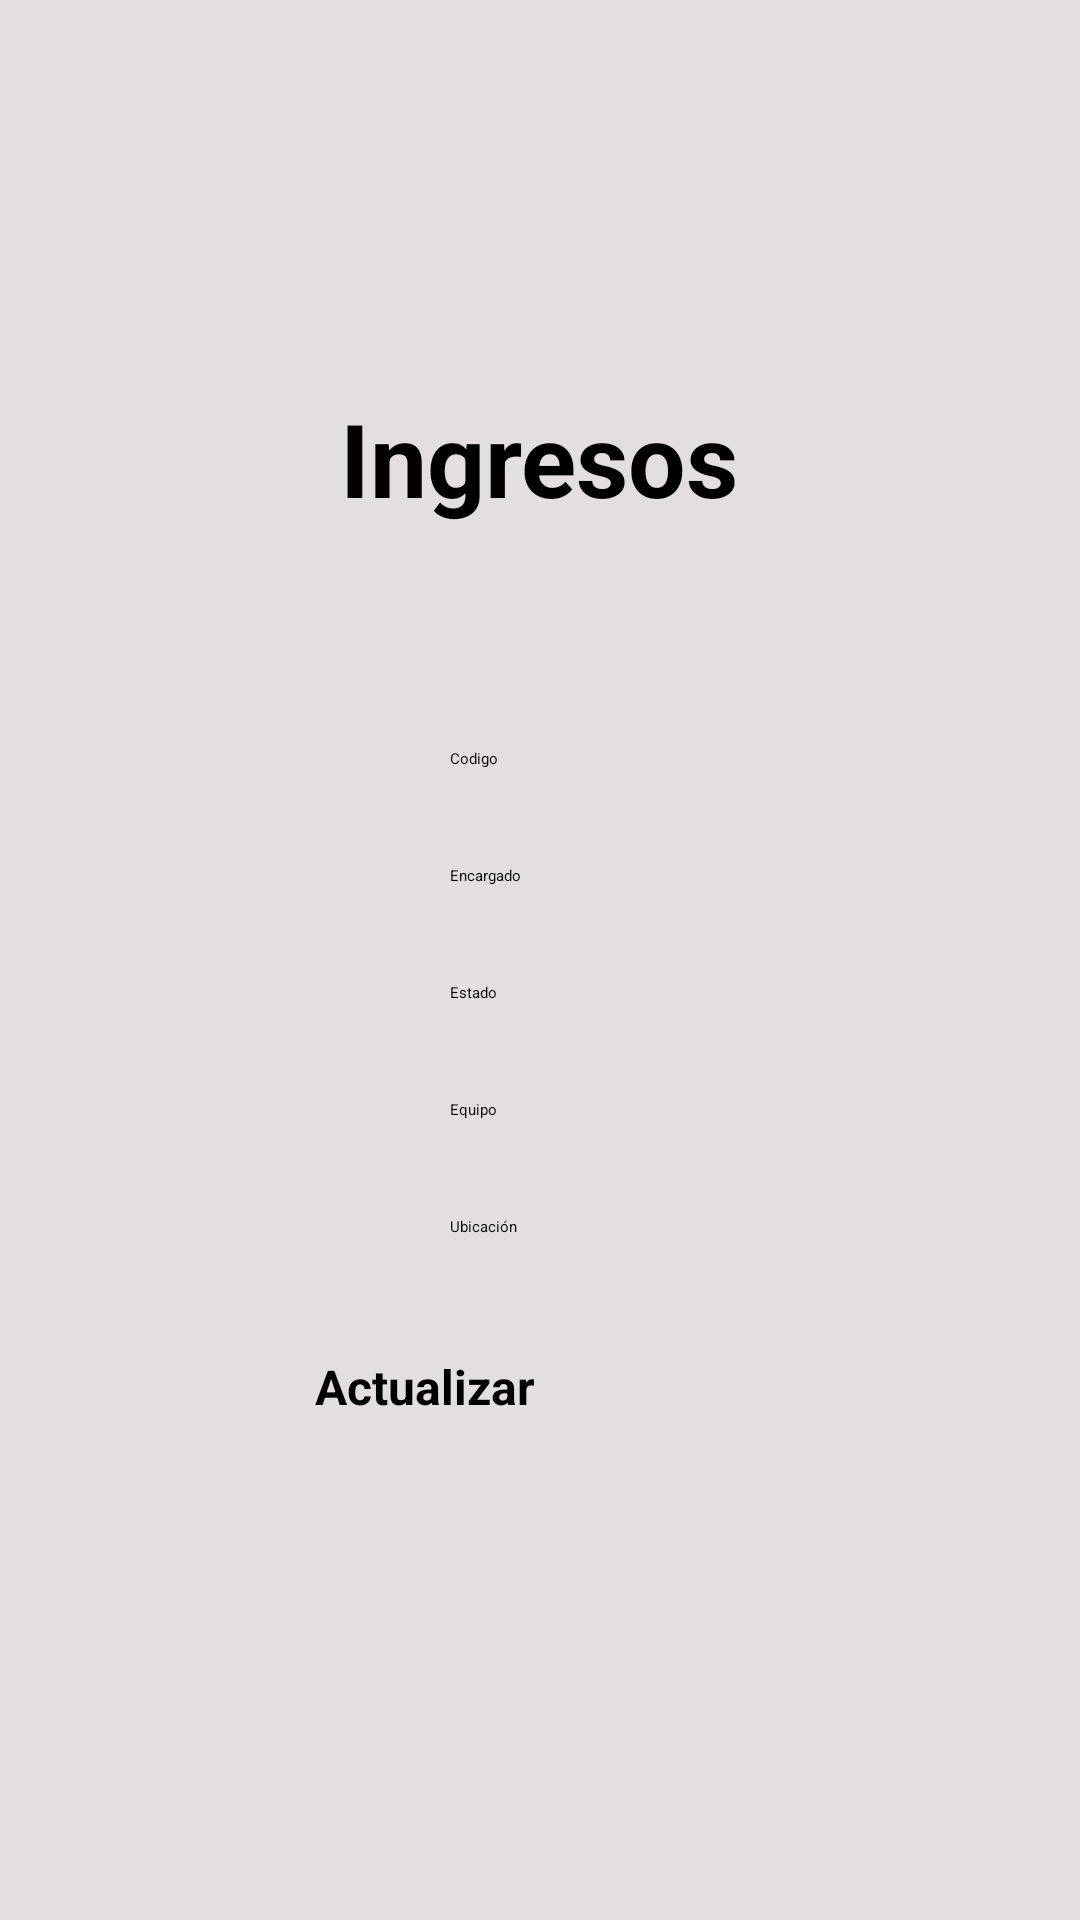

Android layout source for this screen:
<!-- AndroidManifest.xml: application theme Theme.APPInventario -->
<!-- res/layout/activity_ingresos.xml -->
<?xml version="1.0" encoding="utf-8"?>
<androidx.constraintlayout.widget.ConstraintLayout xmlns:android="http://schemas.android.com/apk/res/android"
    xmlns:app="http://schemas.android.com/apk/res-auto"
    xmlns:tools="http://schemas.android.com/tools"
    android:layout_width="match_parent"
    android:layout_height="match_parent"
    android:background="#E3DFDF"
    tools:context=".Ingresos">

    <LinearLayout
        android:id="@+id/linearLayout"
        android:layout_width="0dp"
        android:layout_height="0dp"
        android:layout_marginStart="16dp"
        android:layout_marginTop="16dp"
        android:layout_marginEnd="16dp"
        android:layout_marginBottom="16dp"
        android:background="#E3DFDF"
        android:orientation="vertical"
        app:layout_constraintBottom_toBottomOf="parent"
        app:layout_constraintEnd_toEndOf="parent"
        app:layout_constraintHorizontal_bias="0.5"
        app:layout_constraintStart_toStartOf="parent"
        app:layout_constraintTop_toTopOf="parent">

        <ImageView
            android:id="@+id/imageView5"
            android:layout_width="51dp"
            android:layout_height="41dp"
            android:layout_gravity="right"
            app:srcCompat="@drawable/logo1" />

        <Space
            android:layout_width="match_parent"
            android:layout_height="73dp" />

        <TextView
            android:id="@+id/textView2"
            android:layout_width="wrap_content"
            android:layout_height="wrap_content"
            android:layout_gravity="center"
            android:gravity="center"
            android:text="Ingresos"
            android:textSize="34sp"
            android:textStyle="bold" />

        <androidx.appcompat.widget.Toolbar
            android:id="@+id/toolbar3"
            android:layout_width="match_parent"
            android:layout_height="20dp"
            android:background="?attr/colorPrimary"
            android:backgroundTint="#12BAB6"
            android:minHeight="?attr/actionBarSize"
            android:theme="?attr/actionBarTheme"
            app:layout_constraintBottom_toBottomOf="parent"
            app:layout_constraintTop_toTopOf="parent"
            app:layout_constraintVertical_bias="0.94"
            tools:layout_editor_absoluteX="-26dp" />

        <Space
            android:layout_width="match_parent"
            android:layout_height="54dp" />

        <EditText
            android:id="@+id/codigo"
            android:layout_width="wrap_content"
            android:layout_height="wrap_content"
            android:layout_gravity="center"
            android:ems="10"
            android:hint="Codigo"
            android:inputType="text"
            android:singleLine="false" />

        <Space
            android:layout_width="match_parent"
            android:layout_height="32dp" />

        <EditText
            android:id="@+id/encargado"
            android:layout_width="wrap_content"
            android:layout_height="wrap_content"
            android:layout_gravity="center"
            android:ems="10"
            android:hint="Encargado"
            android:inputType="text" />

        <Space
            android:layout_width="match_parent"
            android:layout_height="32dp" />

        <EditText
            android:id="@+id/estado"
            android:layout_width="wrap_content"
            android:layout_height="wrap_content"
            android:layout_gravity="center"
            android:ems="10"
            android:hint="Estado"
            android:inputType="text" />

        <Space
            android:layout_width="match_parent"
            android:layout_height="32dp" />

        <EditText
            android:id="@+id/equipo"
            android:layout_width="wrap_content"
            android:layout_height="wrap_content"
            android:layout_gravity="center"
            android:ems="10"
            android:hint="Equipo"
            android:inputType="text" />

        <Space
            android:layout_width="match_parent"
            android:layout_height="32dp" />

        <EditText
            android:id="@+id/ubicacion"
            android:layout_width="wrap_content"
            android:layout_height="wrap_content"
            android:layout_gravity="center"
            android:ems="10"
            android:hint="Ubicación"
            android:inputType="text" />

        <Space
            android:layout_width="match_parent"
            android:layout_height="39dp" />

        <Button
            android:id="@+id/actualizar"
            android:layout_width="150dp"
            android:layout_height="wrap_content"
            android:layout_gravity="center"
            android:backgroundTint="#12BAB6"
            android:text="@string/btn_bajas"
            android:textSize="16sp"
            android:textStyle="bold" />
    </LinearLayout>
</androidx.constraintlayout.widget.ConstraintLayout>
<!-- resources referenced by this layout -->
<resources>
  <string name="btn_bajas">Actualizar</string>
  <style name="Theme.APPInventario" parent="Base.Theme.APPInventario">
      
      <item name="android:navigationBarColor">@android:color/transparent</item>
      <item name="android:statusBarColor">@android:color/transparent</item>
      <item name="android:windowLightStatusBar">?attr/isLightTheme</item>
    </style>
</resources>
